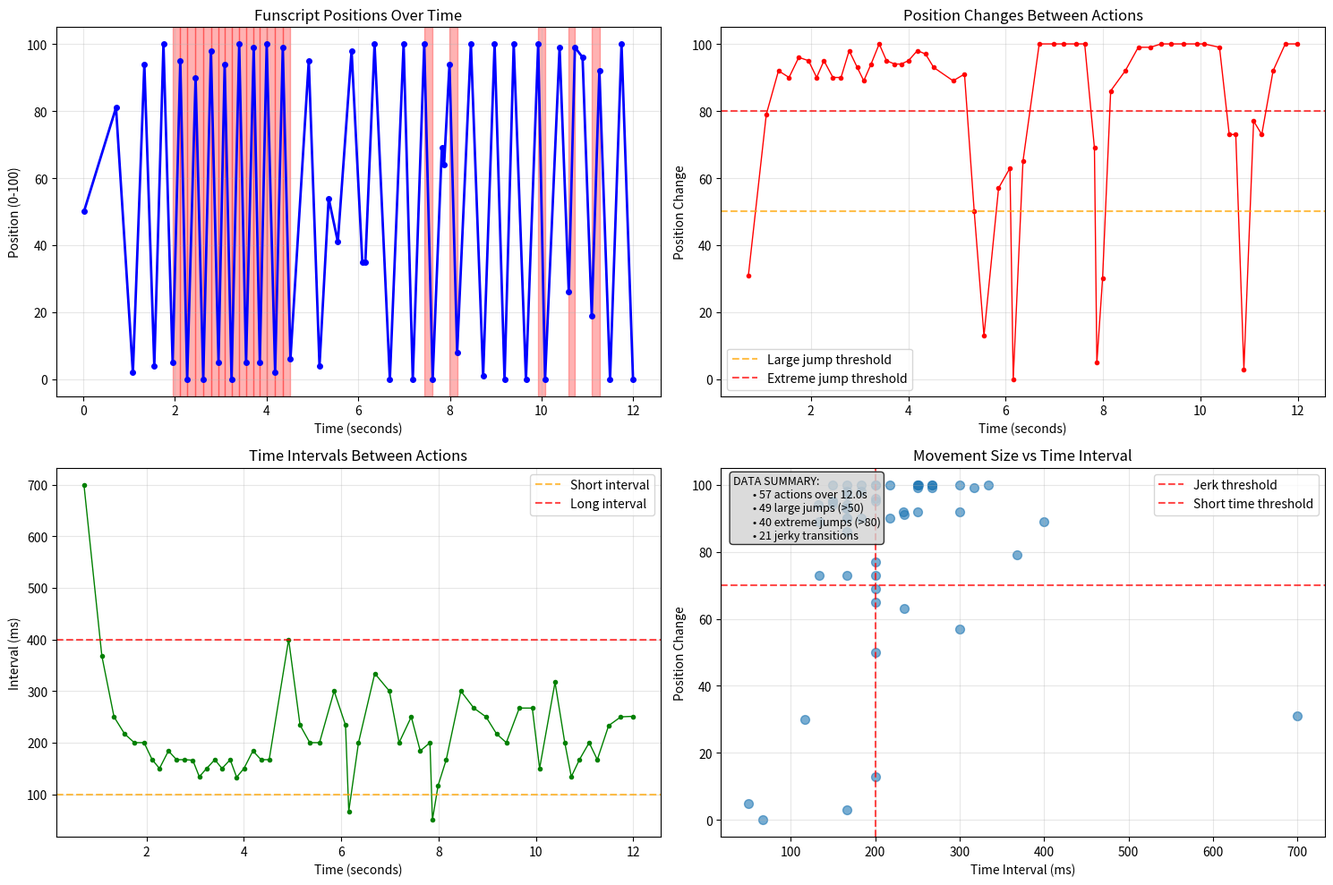

Recreate this plot in Python.
#!/usr/bin/env python3
"""
Analyze the sparse funscript data to understand the pattern and improve the Anti-Jerk filter.
"""

import json
import numpy as np
import matplotlib.pyplot as plt
from pathlib import Path

def analyze_funscript_data():
    """Analyze the provided funscript data."""
    
    # The funscript data from the user
    funscript_data = {
        "version": "1.0",
        "author": "FunGen beta 0.5.0", 
        "inverted": False,
        "range": 100,
        "actions": [
            {"at": 16, "pos": 50}, {"at": 716, "pos": 81}, {"at": 1084, "pos": 2}, {"at": 1334, "pos": 94},
            {"at": 1551, "pos": 4}, {"at": 1751, "pos": 100}, {"at": 1951, "pos": 5}, {"at": 2118, "pos": 95},
            {"at": 2268, "pos": 0}, {"at": 2452, "pos": 90}, {"at": 2619, "pos": 0}, {"at": 2786, "pos": 98},
            {"at": 2952, "pos": 5}, {"at": 3086, "pos": 94}, {"at": 3236, "pos": 0}, {"at": 3403, "pos": 100},
            {"at": 3553, "pos": 5}, {"at": 3720, "pos": 99}, {"at": 3853, "pos": 5}, {"at": 4003, "pos": 100},
            {"at": 4187, "pos": 2}, {"at": 4354, "pos": 99}, {"at": 4521, "pos": 6}, {"at": 4921, "pos": 95},
            {"at": 5155, "pos": 4}, {"at": 5355, "pos": 54}, {"at": 5555, "pos": 41}, {"at": 5855, "pos": 98},
            {"at": 6089, "pos": 35}, {"at": 6156, "pos": 35}, {"at": 6356, "pos": 100}, {"at": 6690, "pos": 0},
            {"at": 6990, "pos": 100}, {"at": 7190, "pos": 0}, {"at": 7440, "pos": 100}, {"at": 7624, "pos": 0},
            {"at": 7824, "pos": 69}, {"at": 7874, "pos": 64}, {"at": 7991, "pos": 94}, {"at": 8158, "pos": 8},
            {"at": 8458, "pos": 100}, {"at": 8725, "pos": 1}, {"at": 8975, "pos": 100}, {"at": 9192, "pos": 0},
            {"at": 9392, "pos": 100}, {"at": 9659, "pos": 0}, {"at": 9926, "pos": 100}, {"at": 10076, "pos": 0},
            {"at": 10393, "pos": 99}, {"at": 10593, "pos": 26}, {"at": 10727, "pos": 99}, {"at": 10894, "pos": 96},
            {"at": 11094, "pos": 19}, {"at": 11261, "pos": 92}, {"at": 11494, "pos": 0}, {"at": 11744, "pos": 100},
            {"at": 11995, "pos": 0}
        ]
    }
    
    # Extract data
    times = np.array([action["at"] for action in funscript_data["actions"]])
    positions = np.array([action["pos"] for action in funscript_data["actions"]])
    
    print(f"📊 FUNSCRIPT ANALYSIS")
    print(f"{'='*50}")
    print(f"Total duration: {times[-1]/1000:.1f} seconds")
    print(f"Total actions: {len(times)}")
    print(f"Average interval: {np.mean(np.diff(times)):.1f}ms")
    print(f"Position range: {positions.min()}-{positions.max()}")
    print(f"Position std dev: {positions.std():.1f}")
    
    # Calculate movement characteristics
    movements = np.abs(np.diff(positions))
    print(f"\n📈 MOVEMENT ANALYSIS")
    print(f"Average movement: {movements.mean():.1f}")
    print(f"Max movement: {movements.max()}")
    print(f"Large jumps (>50): {np.sum(movements > 50)}/{len(movements)} ({np.sum(movements > 50)/len(movements)*100:.1f}%)")
    print(f"Extreme jumps (>80): {np.sum(movements > 80)}/{len(movements)} ({np.sum(movements > 80)/len(movements)*100:.1f}%)")
    
    # Time intervals analysis
    intervals = np.diff(times)
    print(f"\n⏱️ TIMING ANALYSIS")
    print(f"Min interval: {intervals.min()}ms")
    print(f"Max interval: {intervals.max()}ms") 
    print(f"Interval std dev: {intervals.std():.1f}ms")
    print(f"Short intervals (<100ms): {np.sum(intervals < 100)}/{len(intervals)}")
    print(f"Long intervals (>400ms): {np.sum(intervals > 400)}/{len(intervals)}")
    
    # Pattern detection
    print(f"\n🔍 PATTERN ANALYSIS")
    
    # Check for alternating pattern
    alternating_count = 0
    for i in range(1, len(positions)-1):
        prev_pos = positions[i-1]
        curr_pos = positions[i]
        next_pos = positions[i+1]
        
        # Check if current position is between extremes and next jumps to opposite
        if (prev_pos < 20 and curr_pos < 20 and next_pos > 80) or \
           (prev_pos > 80 and curr_pos > 80 and next_pos < 20):
            alternating_count += 1
    
    print(f"Extreme alternations: {alternating_count}/{len(positions)-2} ({alternating_count/(len(positions)-2)*100:.1f}%)")
    
    # Check for consecutive similar values
    consecutive_high = 0
    consecutive_low = 0
    for i in range(len(positions)-1):
        if positions[i] > 80 and positions[i+1] > 80:
            consecutive_high += 1
        elif positions[i] < 20 and positions[i+1] < 20:
            consecutive_low += 1
    
    print(f"Consecutive highs (>80): {consecutive_high}")
    print(f"Consecutive lows (<20): {consecutive_low}")
    
    # Identify problematic regions
    print(f"\n⚠️ PROBLEMATIC REGIONS")
    problematic_indices = []
    
    for i in range(len(movements)):
        movement = movements[i]
        time_gap = intervals[i]
        
        # Identify jerky movements: large position change in short time
        if movement > 70 and time_gap < 200:  # >70 position change in <200ms
            problematic_indices.append(i)
            time_sec = times[i] / 1000
            print(f"  Time {time_sec:.1f}s: {positions[i]} → {positions[i+1]} ({movement} change in {time_gap}ms)")
    
    print(f"Total problematic transitions: {len(problematic_indices)}")
    
    # Create visualization
    create_analysis_plot(times, positions, movements, intervals, problematic_indices)
    
    return times, positions, movements, intervals, problematic_indices

def create_analysis_plot(times, positions, movements, intervals, problematic_indices):
    """Create analysis visualization."""
    try:
        fig, ((ax1, ax2), (ax3, ax4)) = plt.subplots(2, 2, figsize=(15, 10))
        
        times_sec = times / 1000
        
        # Plot 1: Position over time
        ax1.plot(times_sec, positions, 'b-o', markersize=4, linewidth=2)
        ax1.set_title('Funscript Positions Over Time')
        ax1.set_xlabel('Time (seconds)')
        ax1.set_ylabel('Position (0-100)')
        ax1.grid(True, alpha=0.3)
        ax1.set_ylim(-5, 105)
        
        # Highlight problematic regions
        for idx in problematic_indices:
            ax1.axvspan(times_sec[idx], times_sec[idx+1], alpha=0.3, color='red')
        
        # Plot 2: Movement magnitude
        movement_times = times_sec[1:]  # One less point than positions
        ax2.plot(movement_times, movements, 'r-o', markersize=3, linewidth=1)
        ax2.axhline(y=50, color='orange', linestyle='--', alpha=0.7, label='Large jump threshold')
        ax2.axhline(y=80, color='red', linestyle='--', alpha=0.7, label='Extreme jump threshold')
        ax2.set_title('Position Changes Between Actions')
        ax2.set_xlabel('Time (seconds)')
        ax2.set_ylabel('Position Change')
        ax2.grid(True, alpha=0.3)
        ax2.legend()
        
        # Plot 3: Time intervals
        ax3.plot(movement_times, intervals, 'g-o', markersize=3, linewidth=1)
        ax3.axhline(y=100, color='orange', linestyle='--', alpha=0.7, label='Short interval')
        ax3.axhline(y=400, color='red', linestyle='--', alpha=0.7, label='Long interval')
        ax3.set_title('Time Intervals Between Actions')
        ax3.set_xlabel('Time (seconds)')
        ax3.set_ylabel('Interval (ms)')
        ax3.grid(True, alpha=0.3)
        ax3.legend()
        
        # Plot 4: Movement vs Time relationship
        ax4.scatter(intervals, movements, alpha=0.6, s=50)
        ax4.axhline(y=70, color='red', linestyle='--', alpha=0.7, label='Jerk threshold')
        ax4.axvline(x=200, color='red', linestyle='--', alpha=0.7, label='Short time threshold')
        ax4.set_title('Movement Size vs Time Interval')
        ax4.set_xlabel('Time Interval (ms)')
        ax4.set_ylabel('Position Change')
        ax4.grid(True, alpha=0.3)
        ax4.legend()
        
        # Add text box with summary
        summary_text = f"""DATA SUMMARY:
        • {len(times)} actions over {times[-1]/1000:.1f}s
        • {np.sum(movements > 50)} large jumps (>50)
        • {np.sum(movements > 80)} extreme jumps (>80)
        • {len(problematic_indices)} jerky transitions"""
        
        ax4.text(0.02, 0.98, summary_text, transform=ax4.transAxes, 
                verticalalignment='top', fontsize=9,
                bbox=dict(boxstyle='round', facecolor='lightgray', alpha=0.8))
        
        plt.tight_layout()
        plt.savefig('sparse_funscript_analysis.png', dpi=150, bbox_inches='tight')
        plt.close()
        
        print(f"\n📊 Analysis plot saved as 'sparse_funscript_analysis.png'")
        
    except Exception as e:
        print(f"Could not create analysis plot: {e}")

if __name__ == "__main__":
    analyze_funscript_data()
